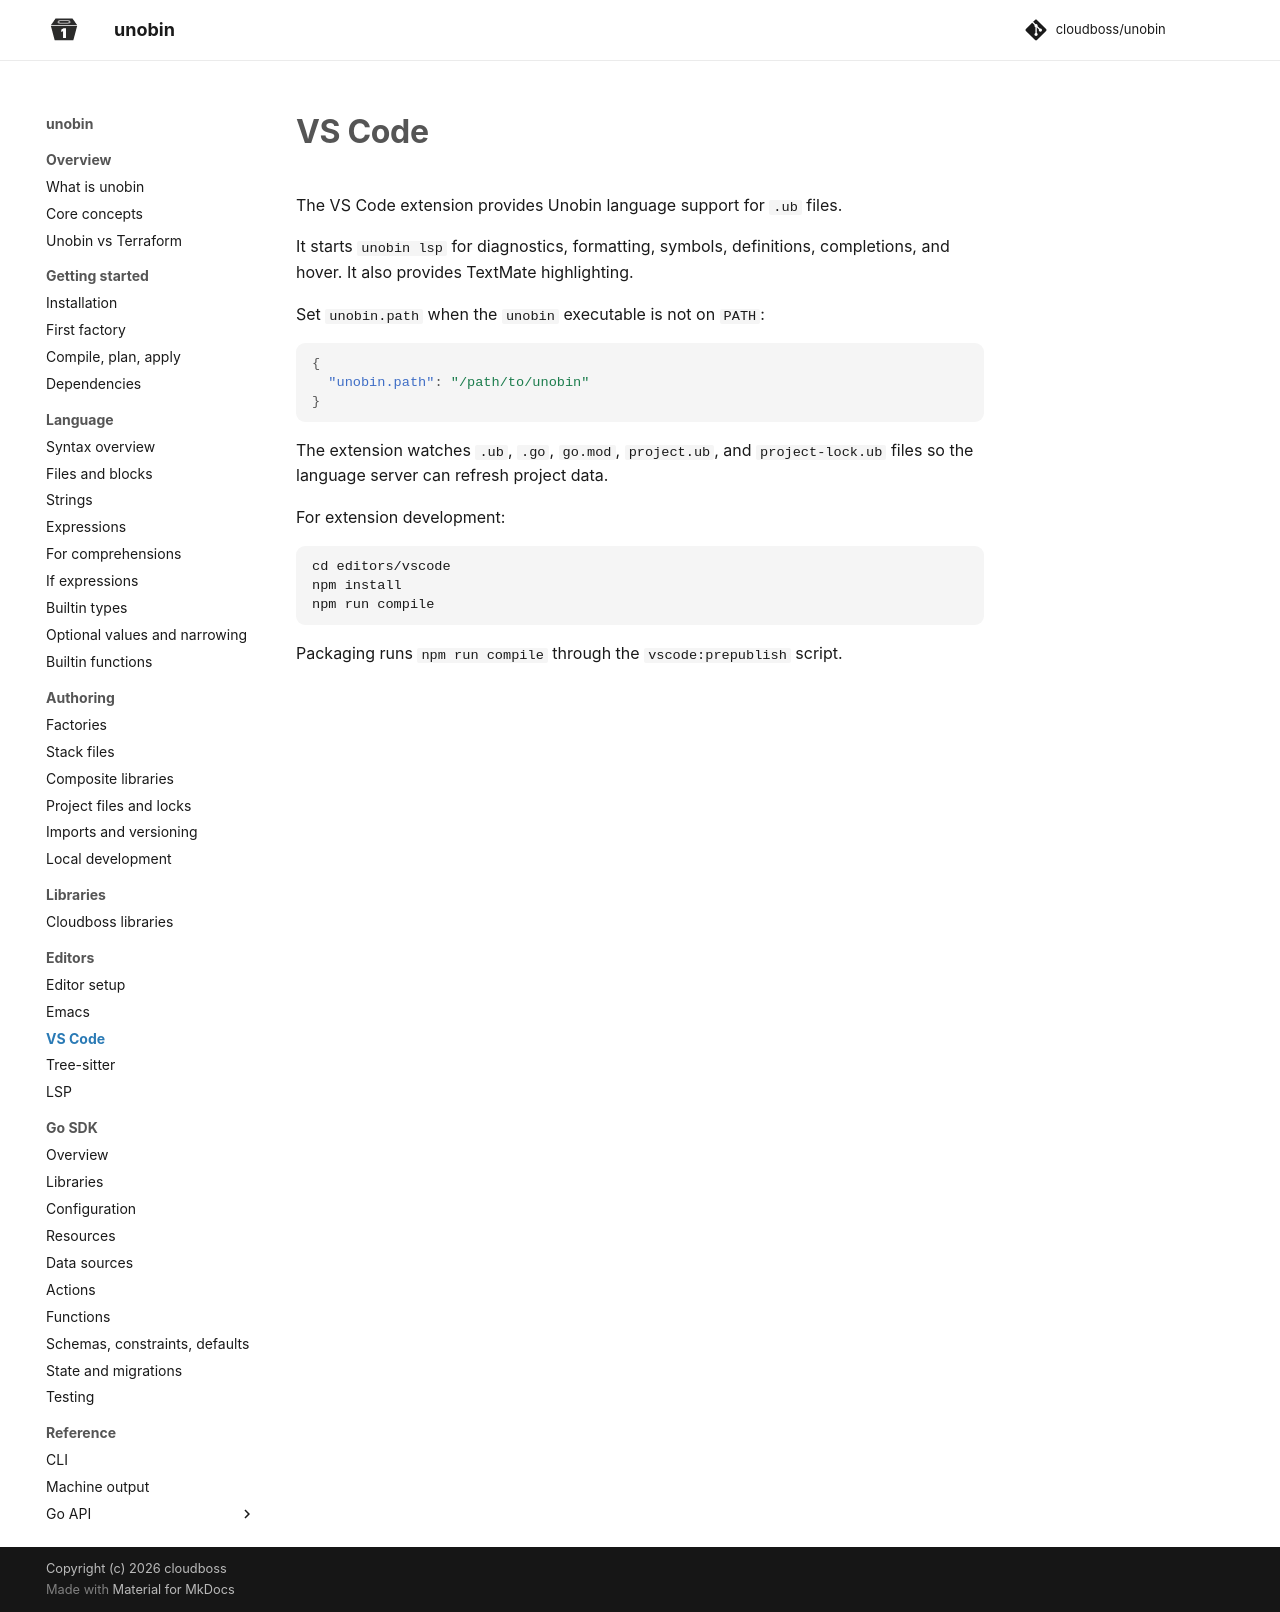

repository: cloudboss/unobin · page: v0.11.1/editors/vscode/index.html · generator: mkdocs

# VS Code

The VS Code extension provides Unobin language support for `.ub` files.

It starts `unobin lsp` for diagnostics, formatting, symbols, definitions, completions, and hover. It also provides TextMate highlighting.

Set `unobin.path` when the `unobin` executable is not on `PATH`:

```json
{
  "unobin.path": "/path/to/unobin"
}
```

The extension watches `.ub`, `.go`, `go.mod`, `project.ub`, and `project-lock.ub` files so the language server can refresh project data.

For extension development:

```
cd editors/vscode
npm install
npm run compile
```

Packaging runs `npm run compile` through the `vscode:prepublish` script.
